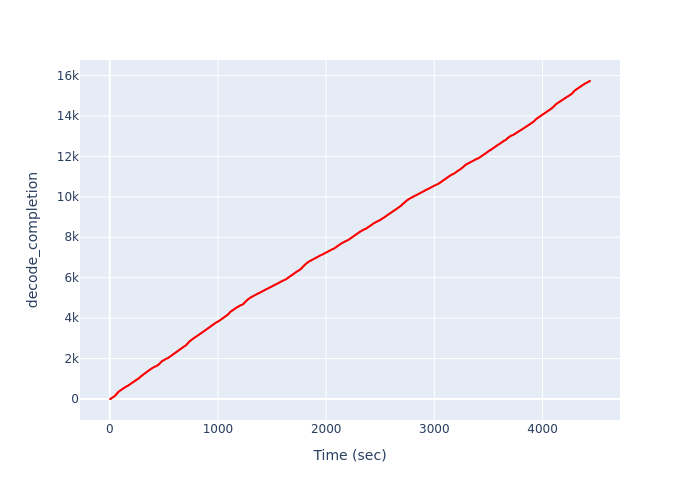

The data file committed next to this chart (first rows):
Time (sec), decode_completion
2.292, 1
5.817, 2
6.042, 3
6.042, 4
6.606, 5
6.606, 6
7.212, 7
7.212, 8
7.785, 9
7.785, 10
8.459, 11
8.459, 12
9.099, 13
9.099, 14
9.543, 15
9.543, 16
10, 17
10, 18
10.6, 19
10.6, 20
11.2, 21
11.2, 22
11.82, 23
11.82, 24
12.37, 25
12.37, 26
12.98, 27
12.98, 28
13.6, 29
13.6, 30
14.19, 31
14.19, 32
14.63, 33
14.63, 34
15.16, 35
15.16, 36
15.75, 37
15.75, 38
16.42, 39
16.42, 40
17.03, 41
17.03, 42
17.65, 43
17.65, 44
18.26, 45
18.26, 46
18.9, 47
18.9, 48
19.26, 49
19.26, 50
19.66, 51
19.66, 52
20.15, 53
20.15, 54
20.75, 55
20.75, 56
21.39, 57
21.39, 58
21.95, 59
21.95, 60
... 15,670 more rows
